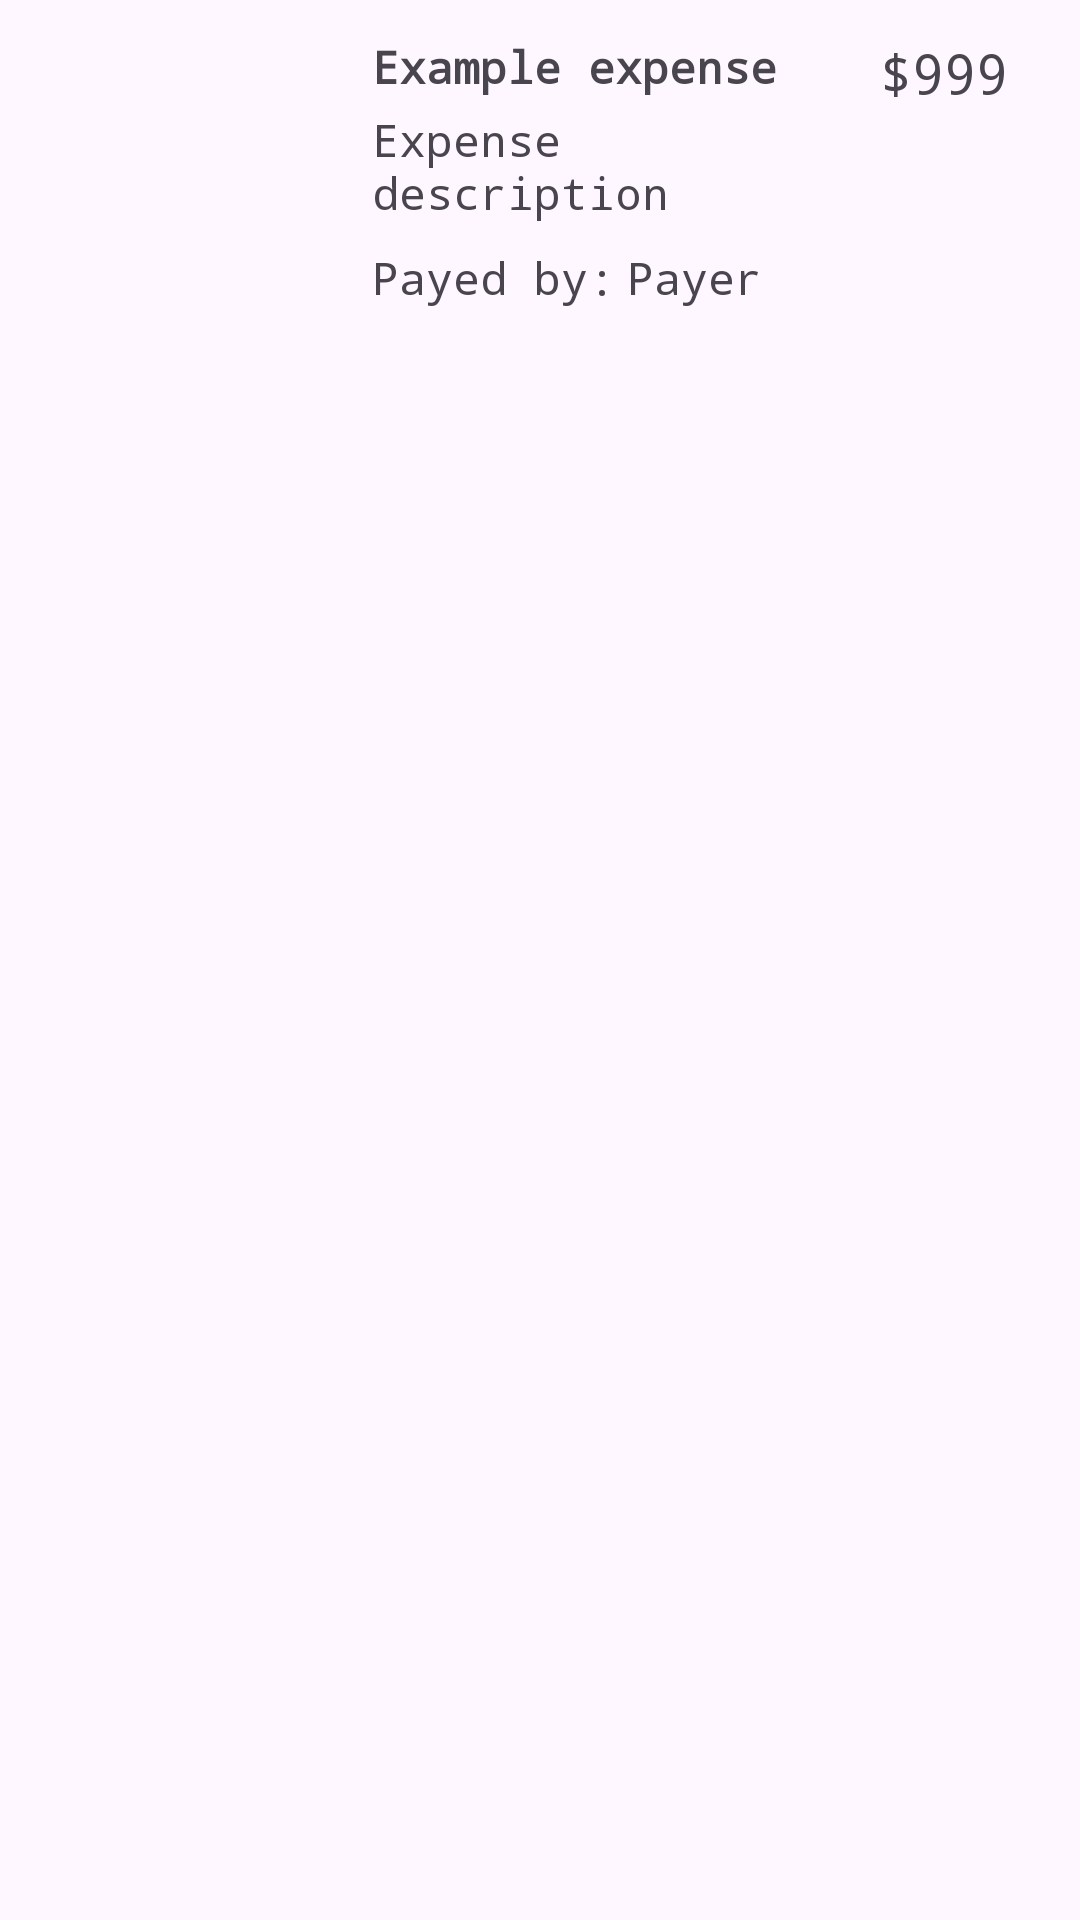

Reconstruct the res/layout file that produces this screen, plus the resources it refers to.
<!-- AndroidManifest.xml: application theme Theme.Splitworld -->
<!-- res/layout/expense_item.xml -->
<?xml version="1.0" encoding="utf-8"?>
<RelativeLayout
    xmlns:android="http://schemas.android.com/apk/res/android"
    android:layout_width="match_parent"
    android:layout_height="120dp"
    android:padding="12dp">

    <ImageView
        android:id="@+id/itemImage"
        android:layout_width="100dp"
        android:layout_height="match_parent"
        android:layout_marginEnd="12dp"
        android:scaleType="fitCenter"
        android:src="@drawable/dolar"
        android:contentDescription="@string/Expense_Image" />

    <RelativeLayout
        android:layout_width="match_parent"
        android:layout_height="match_parent"
        android:layout_toEndOf="@id/itemImage"
        android:paddingEnd="12dp">

        <TextView
            android:id="@+id/ExpenseTitle"
            android:layout_width="match_parent"
            android:layout_height="wrap_content"
            android:layout_alignParentTop="true"
            android:textStyle="bold"
            android:fontFamily="monospace"
            android:text="@string/example_expense"
            android:textSize="15sp"
            android:layout_marginBottom="4dp"/>

        <TextView
            android:id="@+id/ExpenseValue"
            android:layout_width="wrap_content"
            android:layout_height="wrap_content"
            android:layout_alignParentEnd="true"
            android:text="@string/expense_value"
            android:fontFamily="monospace"
            android:textSize="18sp"
            android:layout_marginBottom="8dp"/>

        <TextView
            android:id="@+id/ExpenseDescription"
            android:layout_width="match_parent"
            android:layout_height="wrap_content"
            android:layout_below="@id/ExpenseTitle"
            android:layout_toStartOf="@id/ExpenseValue"
            android:text="@string/expense_description"
            android:fontFamily="monospace"
            android:textSize="15sp"
            android:layout_marginBottom="8dp"/>

        <TextView
            android:id="@+id/ExpensePayedBy"
            android:layout_width="wrap_content"
            android:layout_height="wrap_content"
            android:layout_below="@id/ExpenseDescription"
            android:text="@string/payed_by"
            android:fontFamily="monospace"
            android:textSize="15sp"
            android:layout_marginEnd="4dp"/>

        <TextView
            android:id="@+id/ExpensePayer"
            android:layout_width="wrap_content"
            android:layout_height="wrap_content"
            android:layout_below="@id/ExpenseDescription"
            android:layout_toEndOf="@id/ExpensePayedBy"
            android:text="@string/payer"
            android:fontFamily="monospace"
            android:textSize="15sp"/>
    </RelativeLayout>

</RelativeLayout>
<!-- resources referenced by this layout -->
<resources>
  <string name="Expense_Image">Dolar</string>
  <string name="example_expense">Example expense</string>
  <string name="expense_description">Expense description</string>
  <string name="expense_value">$999</string>
  <string name="payed_by">Payed by:</string>
  <string name="payer">Payer</string>
  <style name="Theme.Splitworld" parent="Base.Theme.Splitworld" />
  <style name="Base.Theme.Splitworld" parent="Theme.Material3.DayNight.NoActionBar">
          
          
      </style>
</resources>
